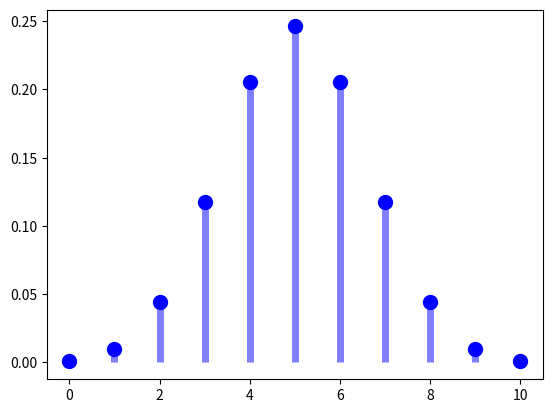

This figure's Python source:
# Python code to generate a binomial PMF
import numpy as np
import matplotlib.pyplot as plt
import scipy.stats as stats
p = 0.5
n = 10
rv = stats.binom(n,p)
x = np.arange(11)
f = rv.pmf(x)
plt.plot(x, f, 'bo', ms=10)
plt.vlines(x, 0, f, colors='b', lw=5, alpha=0.5)
plt.show()
